Run: headless pygame with SDL's dummy video driver; simulated clock (each Clock.tick advances the game by its frame time, no real sleeping); random seed 0; keys injected as events and as key.get_pressed() state; no mouse input.
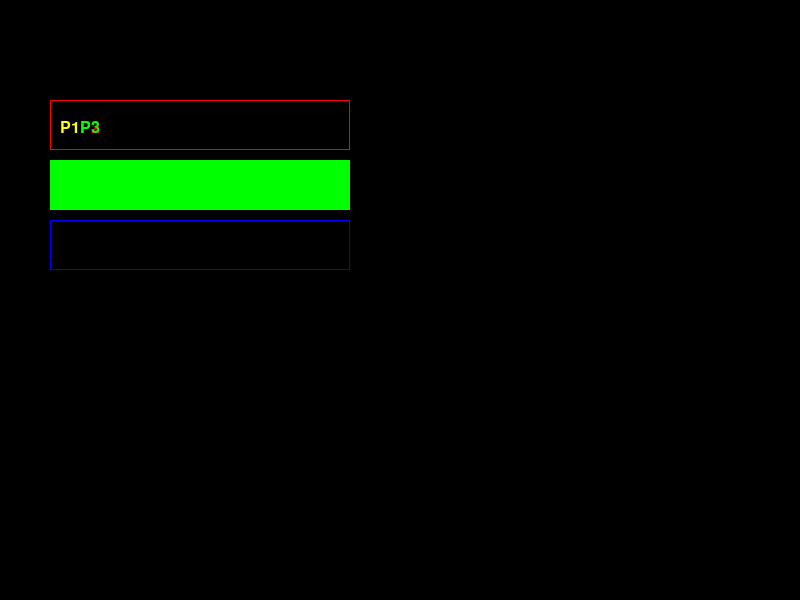
Frame 1 of 4 · flips 1–60 · no input
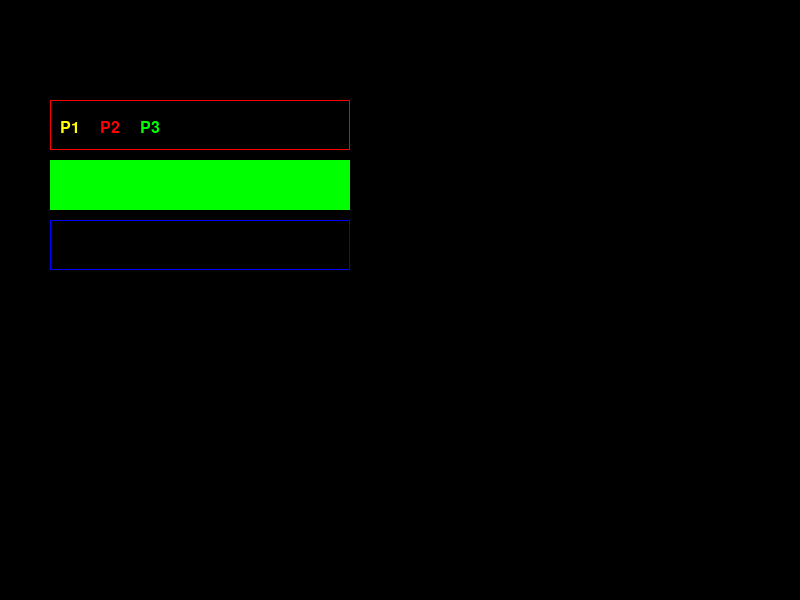
Frame 2 of 4 · flips 61–180 · tapped SPACE, RETURN · held RIGHT (→), D
Frame 3 of 4 · flips 181–300 · held DOWN (↓), S · screen unchanged from frame 2, image omitted
Frame 4 of 4 · flips 301–420 · held LEFT (←), A, UP (↑), W · screen unchanged from frame 3, image omitted

The pygame program that drew these frames:

import pygame
import sys
from time import sleep

# --- Initialize Pygame ---
pygame.init()

# --- Screen setup ---
WIDTH, HEIGHT = 800, 600
screen = pygame.display.set_mode((WIDTH, HEIGHT))
pygame.display.set_caption("TextSprite Fly-In Example")

# --- Colors ---
BLACK = (0, 0, 0)
YELLOW = (255, 255, 0, 100)
RED = (255, 0, 0, 100)
GREEN = (0, 255, 0, 100)
BLUE = (0, 0, 255, 100)

# --- Font setup ---
FONT = pygame.font.SysFont("Arial", 24)


# =========================================================
# VisualQueue Class
# (screen, (255, 255, 0), (100, 200, 120, 60), 0)
# =========================================================
class VisualQueue(pygame.sprite.Sprite):
    def __init__(self, color, pos_size):
        super().__init__()
        self.rect = pygame.Rect(color, pos_size)

    def update(self):
        """Move horizontally toward the target X position."""
        pass


# =========================================================
# TextSprite Class
# =========================================================
class TextSprite(pygame.sprite.Sprite):
    def __init__(self, text, color, start_pos, target_pos, speed=5):
        super().__init__()
        self.image = FONT.render(text, True, color)
        self.rect = self.image.get_rect(topleft=start_pos)
        self.target_x, self.target_y = target_pos
        self.speed = speed

    def update(self):
        """Move horizontally toward the target X position."""
        if self.rect.x < self.target_x:
            self.rect.x += self.speed
            if self.rect.x > self.target_x:
                self.rect.x = self.target_x  # stop exactly at target

    def draw(self, surface):
        surface.blit(self.image, self.rect)


# =========================================================
# Main Setup
# =========================================================
def main():
    clock = pygame.time.Clock()
    running = True

    # Create a single "P1" sprite
    p1 = TextSprite(
        text="P1",
        color=YELLOW,
        start_pos=(-100, 120),  # start offscreen to the left
        target_pos=(60, 120),  # stop here
        speed=3,
    )

    p2 = TextSprite(
        text="P2",
        color=RED,
        start_pos=(-100, 120),  # start offscreen to the left
        target_pos=(100, 120),  # stop here
        speed=3,
    )

    p3 = TextSprite(
        text="P3",
        color=GREEN,
        start_pos=(-100, 120),  # start offscreen to the left
        target_pos=(140, 120),  # stop here
        speed=3,
    )

    # Define queue rectangles
    ready_box = pygame.Rect(50, 100, 300, 50)
    running_box = pygame.Rect(50, 160, 300, 50)
    waiting_box = pygame.Rect(50, 220, 300, 50)

    # queues = [
    #     VisualQueue(RED, ready_box),
    #     VisualQueue(GREEN, running_box),
    #     VisualQueue(BLUE, waiting_box),
    # ]

    # Define sprite groups
    # ready_queue = pygame.sprite.Group()
    # running_queue = pygame.sprite.Group()
    # waiting_queue = pygame.sprite.Group()

    # Group makes updating/drawing multiple sprites easy
    sprites = pygame.sprite.Group(p1)
    sprites.add(p2)

    # Main loop
    while running:
        for event in pygame.event.get():
            if event.type == pygame.QUIT:
                running = False

        # --- Update ---
        sprites.update()

        p3.update()

        # --- Draw ---
        screen.fill(BLACK)
        sprites.draw(screen)
        pygame.draw.rect(screen, RED, ready_box, 1)
        pygame.draw.rect(screen, GREEN, running_box, 0)
        pygame.draw.rect(screen, BLUE, waiting_box, 1)

        p3.draw(screen)

        # ready_queue.draw(screen)
        # running_queue.draw(screen)
        # waiting_queue.draw(screen)
        pygame.display.flip()

        # --- Frame rate ---
        clock.tick(60)

    pygame.quit()
    sys.exit()


# =========================================================
# Entry point
# =========================================================
if __name__ == "__main__":
    main()
